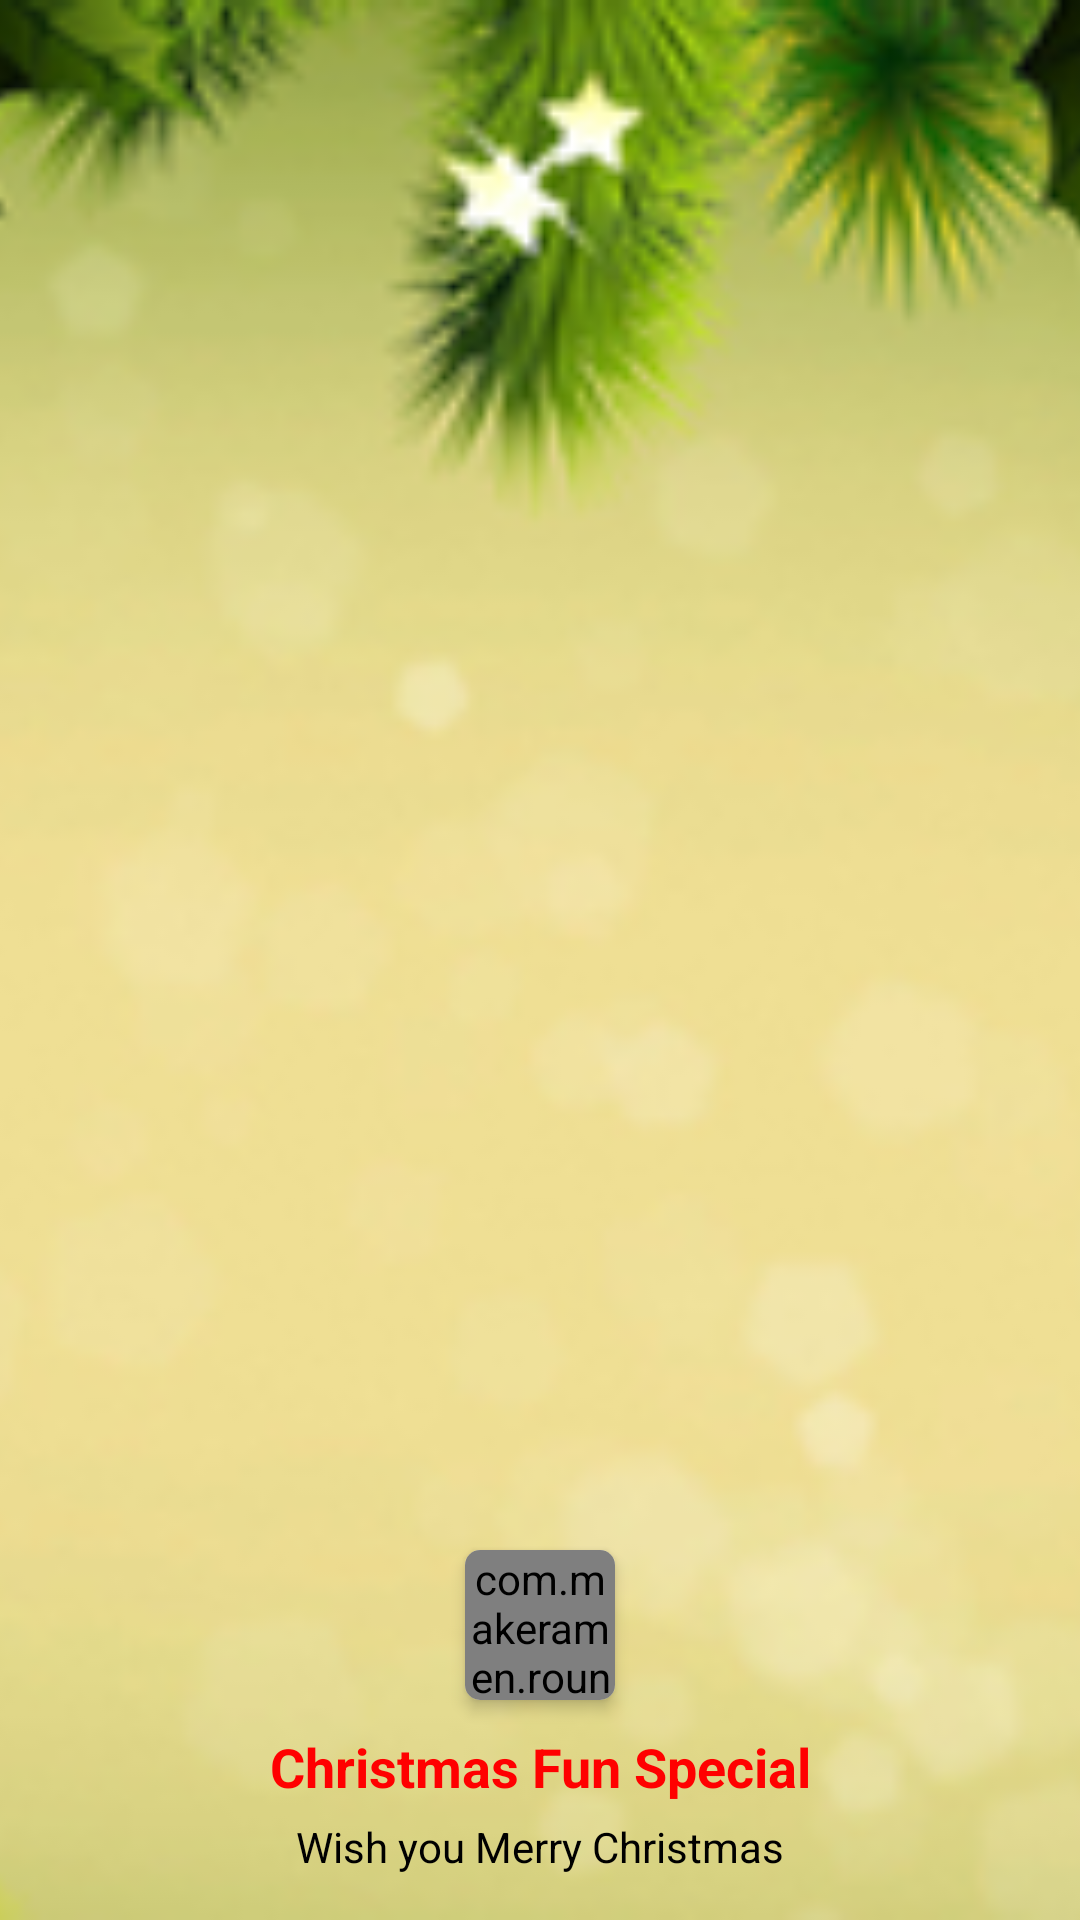

Android layout source for this screen:
<!-- AndroidManifest.xml: application theme AppTheme -->
<!-- res/layout/nav_header_main.xml -->
<?xml version="1.0" encoding="utf-8"?>
<RelativeLayout xmlns:android="http://schemas.android.com/apk/res/android"
    xmlns:app="http://schemas.android.com/apk/res-auto"
    android:layout_width="match_parent"
    android:layout_height="170dp"
    android:gravity="bottom"
    android:orientation="vertical"
    android:theme="@style/ThemeOverlay.AppCompat.Dark">

    <ImageView
        android:layout_width="match_parent"
        android:layout_height="match_parent"
        android:background="@color/colorPrimaryDark"
        android:scaleType="centerCrop"
        android:src="@drawable/bg_header" />

    <androidx.cardview.widget.CardView
        android:layout_width="wrap_content"
        android:layout_height="wrap_content"
        android:layout_above="@+id/tv"
        app:cardCornerRadius="5dp"
        app:cardElevation="3dp"
        app:cardPreventCornerOverlap="false"
        android:layout_centerInParent="true">

        <com.makeramen.roundedimageview.RoundedImageView
            android:layout_width="50dp"
            android:layout_height="50dp"
            android:scaleType="centerCrop"
            android:src="@mipmap/app_icon"
            app:riv_corner_radius="5dp" />

    </androidx.cardview.widget.CardView>

    <TextView
        android:id="@+id/tv"
        android:layout_width="match_parent"
        android:layout_height="wrap_content"
        android:layout_above="@+id/textView"
        android:layout_marginBottom="5dp"
        android:layout_marginTop="10dp"
        android:gravity="center"
        android:maxLines="1"
        android:text="@string/nav_header_title"
        android:textColor="@color/red"
        android:textSize="18sp"
        android:textStyle="bold" />

    <TextView
        android:id="@+id/textView"
        android:layout_width="match_parent"
        android:layout_height="wrap_content"
        android:layout_alignParentBottom="true"
        android:layout_marginBottom="15dp"
        android:gravity="center"
        android:maxLines="2"
        android:text="@string/nav_header_message"
        android:textColor="@color/text_black_dark" />

</RelativeLayout>
<!-- resources referenced by this layout -->
<resources>
  <color name="colorPrimaryDark">#d70913</color>
  <color name="red">#FF0000</color>
  <color name="text_black_dark">#000000</color>
  <!-- drawable bg_header: png bitmap (drawable, 118083 bytes) -->
  <string name="nav_header_message">Wish you Merry Christmas</string>
  <string name="nav_header_title">Christmas Fun Special</string>
  <style name="AppTheme" parent="Theme.MaterialComponents.Light.NoActionBar.Bridge">
          
          <item name="colorPrimary">@color/colorPrimary</item>
          <item name="colorPrimaryDark">@color/colorPrimaryDark</item>
          <item name="colorAccent">@color/colorAccent</item>
      </style>
  <color name="colorPrimary">#ff0002</color>
  <color name="colorAccent">#ff0002</color>
</resources>
